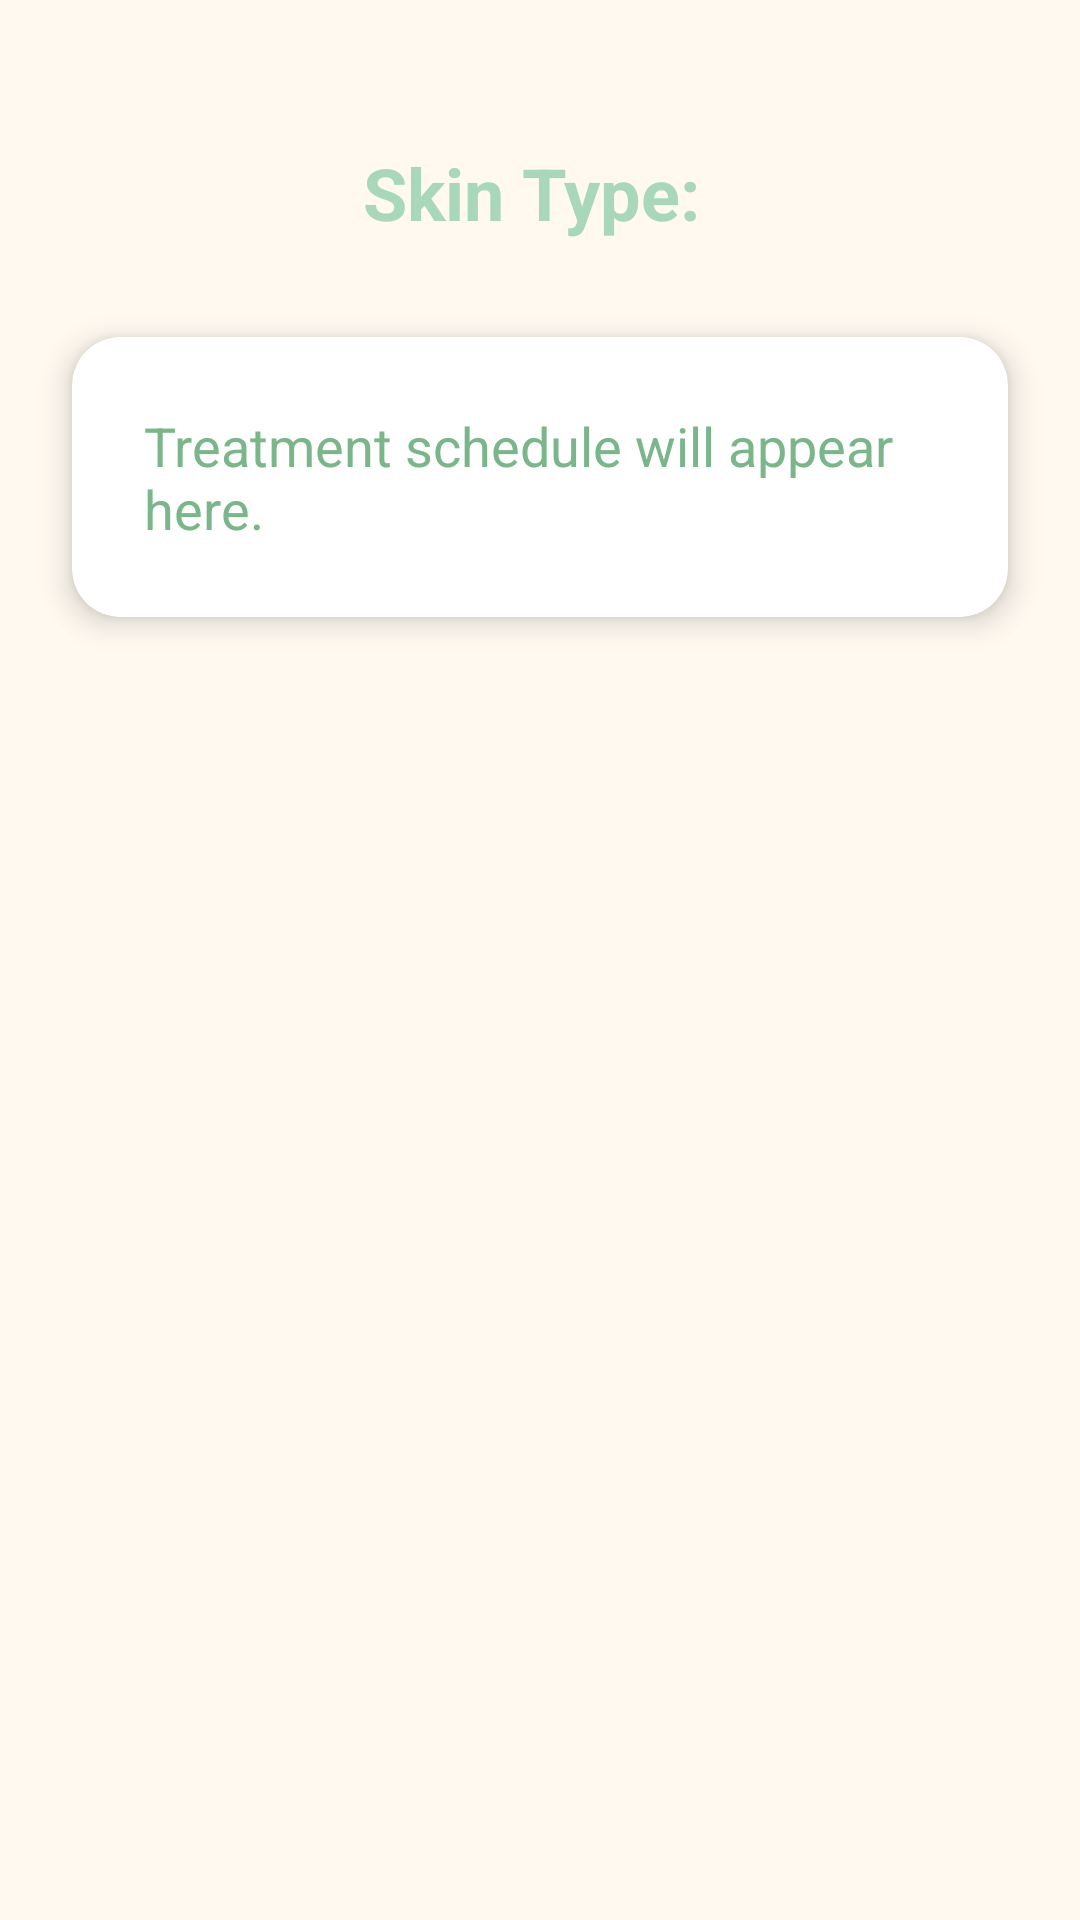

Write the Android layout XML for this screen, with the resource values it uses.
<!-- AndroidManifest.xml: application theme Theme.SkinShine -->
<!-- res/layout/fragment_skin_result.xml -->
<?xml version="1.0" encoding="utf-8"?>
<androidx.constraintlayout.widget.ConstraintLayout xmlns:android="http://schemas.android.com/apk/res/android"
    xmlns:app="http://schemas.android.com/apk/res-auto"
    android:layout_width="match_parent"
    android:layout_height="match_parent"
    android:background="@color/background_light">

    <TextView
        android:id="@+id/text_skin_type"
        android:layout_width="0dp"
        android:layout_height="wrap_content"
        android:text="Skin Type: "
        android:textSize="24sp"
        android:textStyle="bold"
        android:textColor="@color/primary_green"
        android:gravity="center"
        android:layout_marginTop="48dp"
        app:layout_constraintTop_toTopOf="parent"
        app:layout_constraintStart_toStartOf="parent"
        app:layout_constraintEnd_toEndOf="parent" />

    <androidx.cardview.widget.CardView
        android:id="@+id/card_treatment"
        android:layout_width="0dp"
        android:layout_height="wrap_content"
        android:layout_marginTop="32dp"
        android:layout_marginStart="24dp"
        android:layout_marginEnd="24dp"
        app:cardCornerRadius="16dp"
        app:cardElevation="6dp"
        app:layout_constraintTop_toBottomOf="@id/text_skin_type"
        app:layout_constraintStart_toStartOf="parent"
        app:layout_constraintEnd_toEndOf="parent">

        <TextView
            android:id="@+id/text_treatment_schedule"
            android:layout_width="match_parent"
            android:layout_height="wrap_content"
            android:text="Treatment schedule will appear here."
            android:textSize="18sp"
            android:padding="24dp"
            android:textColor="@color/primary_green_dark"/>
    </androidx.cardview.widget.CardView>
</androidx.constraintlayout.widget.ConstraintLayout>
<!-- resources referenced by this layout -->
<resources>
  <color name="background_light">#FFF9F0</color>
  <color name="primary_green">#A8D8B9</color>
  <color name="primary_green_dark">#7BB68A</color>
  <style name="Theme.SkinShine" parent="Theme.MaterialComponents.DayNight.NoActionBar">
          
          <item name="colorPrimary">@color/primary_green</item>
          <item name="colorPrimaryDark">@color/primary_green_dark</item>
          <item name="colorPrimaryVariant">@color/colorPrimaryDark</item>
          <item name="colorOnPrimary">@color/white</item>
          
          <item name="colorSecondary">@color/colorAccent</item>
          <item name="colorSecondaryVariant">@color/colorAccent</item>
          <item name="colorOnSecondary">@color/black</item>
          
          <item name="android:statusBarColor">@color/primary_green</item>
          <item name="android:windowLightStatusBar">false</item>
  
          <item name="android:fitsSystemWindows">false</item>
          <item name="android:windowDrawsSystemBarBackgrounds">true</item>
          
          <item name="android:windowBackground">@color/colorBackground</item>
      </style>
  <color name="colorPrimaryDark">#82C09A</color>
  <color name="white">#FFFFFFFF</color>
  <color name="colorAccent">#FFDAC1</color>
  <color name="black">#FF000000</color>
  <color name="colorBackground">#FFF9F0</color>
</resources>
